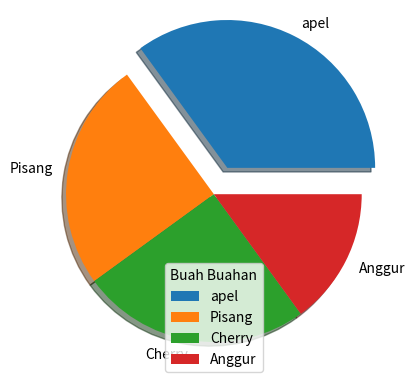

This figure's Python source:
import matplotlib.pyplot as plt
import numpy as np

x = np.array([35,25,25,15])
mylabel = ["apel", "Pisang", "Cherry", "Anggur"]
myExplode = [0.2, 0, 0, 0]

plt.pie(x, labels=mylabel, explode=myExplode, shadow=True)
plt.legend(title="Buah Buahan")
plt.show()